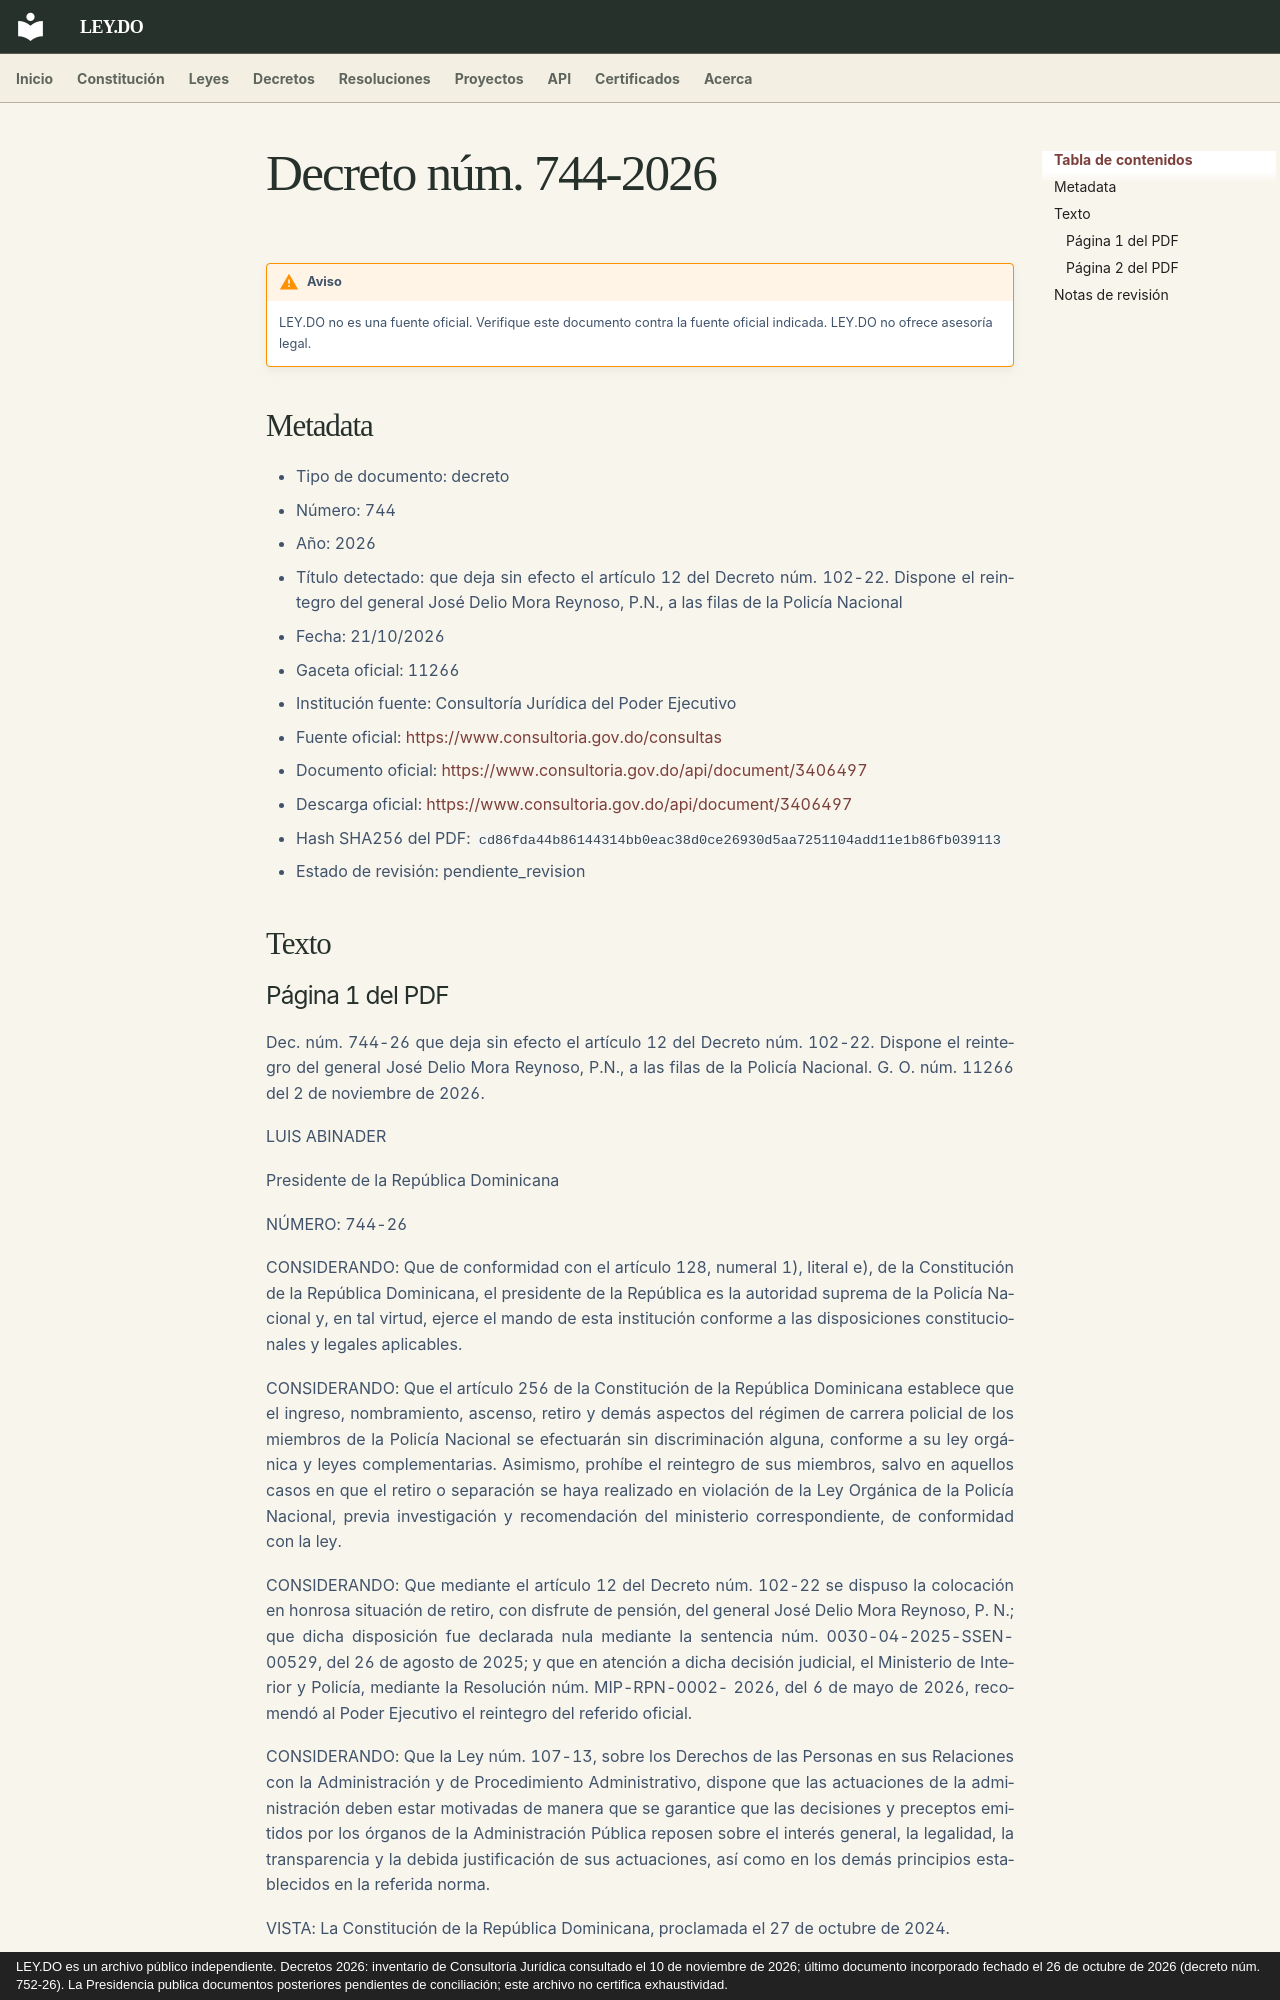

repository: ley-do/ley.do · page: decretos/2026/decreto-744-2026/index.html · generator: mkdocs · copyright: LEY.DO es un archivo público independiente. Decretos 2026: inventario de Consultoría Jurídica consultado el 10 de noviembre de 2026; último documento incorporado fechado el 26 de octubre de 2026 (decreto núm. 752-26). La Presidencia publica documentos posteriores pendientes de conciliación; este archivo no certifica exhaustividad.

# Decreto núm. 744-2026

!!! warning "Aviso"
    LEY.DO no es una fuente oficial. Verifique este documento contra la fuente oficial indicada.
    LEY.DO no ofrece asesoría legal.

## Metadata

- Tipo de documento: decreto
- Número: 744
- Año: 2026
- Título detectado: que deja sin efecto el artículo 12 del Decreto núm. 102-22. Dispone el reintegro del general José Delio Mora Reynoso, P.N., a las filas de la Policía Nacional
- Fecha: 21/10/2026
- Gaceta oficial: 11266
- Institución fuente: Consultoría Jurídica del Poder Ejecutivo
- Fuente oficial: [https://www.consultoria.gov.do/consultas](https://www.consultoria.gov.do/consultas)
- Documento oficial: [https://www.consultoria.gov.do/api/document/3406497](https://www.consultoria.gov.do/api/document/3406497)
- Descarga oficial: [https://www.consultoria.gov.do/api/document/3406497](https://www.consultoria.gov.do/api/document/3406497)
- Hash SHA256 del PDF: `cd86fda44b86144314bb0eac38d0ce26930d5aa7251104add11e1b86fb039113`
- Estado de revisión: pendiente_revision

## Texto
